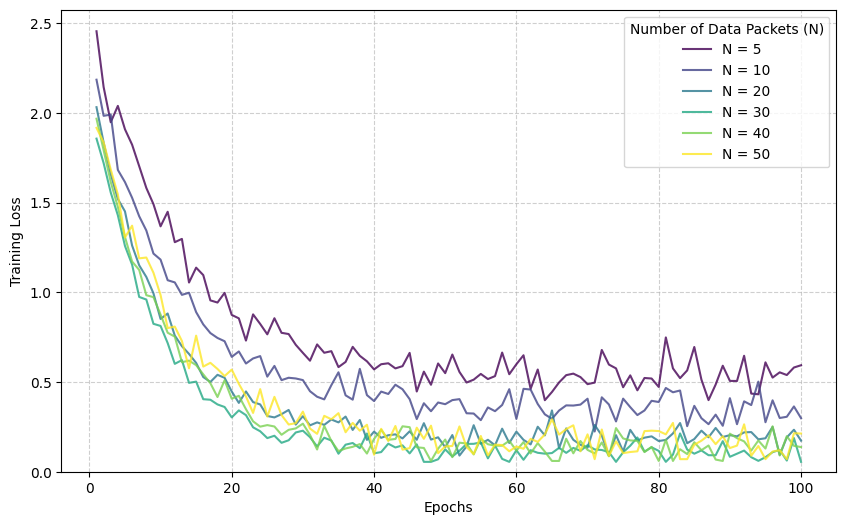

Generate this figure with matplotlib:
import matplotlib.pyplot as plt
import numpy as np

# 设置 matplotlib 支持中文显示
plt.rcParams['font.sans-serif'] = ['SimHei'] # 或者 'Microsoft YaHei'
plt.rcParams['axes.unicode_minus'] = False

# 模拟参数
epochs = 100
epoch_range = np.arange(1, epochs + 1)
N_values = [5, 10, 20, 30, 40, 50]
colors = plt.cm.viridis(np.linspace(0, 1, len(N_values))) # 使用 colormap 生成不同颜色

plt.figure(figsize=(10, 6))

# 模拟并绘制每个 N 值的 LOSS 曲线
for i, N in enumerate(N_values):
    # 基础 LOSS 函数模型 (例如: 指数衰减 + 最终值 + 噪声)
    # 调整参数以匹配描述
    initial_loss = 2
    # 为所有N值增加基础的随机性，并根据N调整最终目标和噪声水平
    base_noise_multiplier = 0.03 # 基础噪声幅度因子，增加随机性
    if N == 5:
        final_loss_target = 0.52
        decay_rate = 0.08
        noise_level = base_noise_multiplier * 1.8 # N越小，相对波动可能更大
    elif N == 10:
        final_loss_target = 0.35
        decay_rate = 0.09
        noise_level = base_noise_multiplier * 1.5
    elif N == 20:
        final_loss_target = 0.18
        decay_rate = 0.10
        noise_level = base_noise_multiplier * 1.2
    elif N == 30:
        final_loss_target = 0.11
        decay_rate = 0.11
        noise_level = base_noise_multiplier * 1.0 # N=30 相对最稳定
    elif N == 40:
        final_loss_target = 0.12
        decay_rate = 0.10 # 收敛稍慢
        noise_level = base_noise_multiplier * 1.4 # 噪声开始增加
    else: # N = 50
        final_loss_target = 0.14
        decay_rate = 0.09 # 收敛更慢
        noise_level = base_noise_multiplier * 1.7 # 噪声更明显

    # 生成基础 LOSS 曲线
    base_loss = initial_loss * np.exp(-decay_rate * epoch_range) + final_loss_target

    # 生成贯穿始终的噪声，并根据 noise_level 调整幅度
    # 让噪声在后期稍微增大一点模拟训练后期可能的波动增加
    noise = np.random.normal(0, noise_level * (1 + 0.5 * epoch_range / epochs), epochs)

    # 将噪声加到基础 LOSS 曲线上
    loss = base_loss + noise

    # 避免LOSS因为噪声变得过低或为负
    loss = np.maximum(loss, final_loss_target * 0.5) # 限制最低值，防止噪声导致不合理下降
    loss = np.maximum(loss, 0.01) # 确保loss大于一个很小的值

    # 绘制曲线
    plt.plot(epoch_range, loss, color=colors[i], label=f'N = {N}', alpha=0.8) # 略微透明处理重叠部分

# 添加标题和标签
# plt.title('不同 N 值下的模拟训练 LOSS 曲线 (增加随机性)')
plt.xlabel('Epochs')
plt.ylabel('Training Loss')
plt.grid(True, linestyle='--', alpha=0.6)
plt.legend(title="Number of Data Packets (N)")
plt.ylim(bottom=0) # LOSS 不应为负

# 显示图表
plt.show()

# 如果需要保存图表到文件
# plt.savefig('training_loss_curves_noisy.png') 